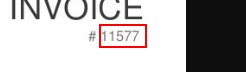
Workflow: Main

Step 1 [then]: get-text from the image

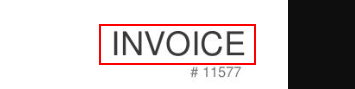
Step 2: Find Element 'IMG' on the image in window 'sample1.jpg (816×1056)' (chrome.exe)

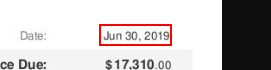
Step 3: get-text from the image

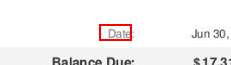
Step 4: Find Element 'IMG' on the image in window 'sample1.jpg (816×1056)' (chrome.exe)

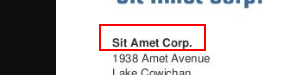
Step 5: get-text from the image

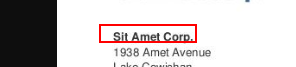
Step 6: Find Element 'IMG' on the image in window 'sample1.jpg (816×1056)' (chrome.exe)

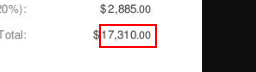
Step 7: get-text from the image

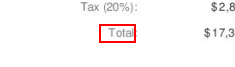
Step 8: Find Element 'IMG' on the image in window 'sample1.jpg (816×1056)' (chrome.exe)

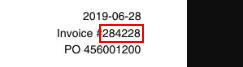
Step 9 [else]: get-text from the image

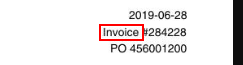
Step 10: Find Element 'IMG' on the image in window 'sample2.jpg (793×1122)' (chrome.exe)

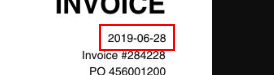
Step 11: get-text from the image

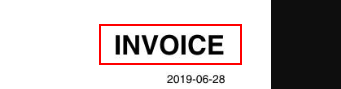
Step 12: Find Element 'IMG' on the image in window 'sample2.jpg (793×1122)' (chrome.exe)

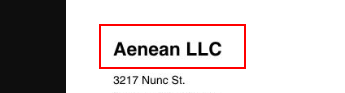
Step 13: get-text from the image

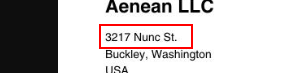
Step 14: Find Element 'IMG' on the image in window 'sample2.jpg (793×1122)' (chrome.exe)

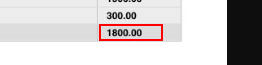
Step 15: get-text from the image

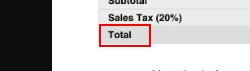
Step 16: Find Element 'IMG' on the image in window 'sample2.jpg (793×1122)' (chrome.exe)